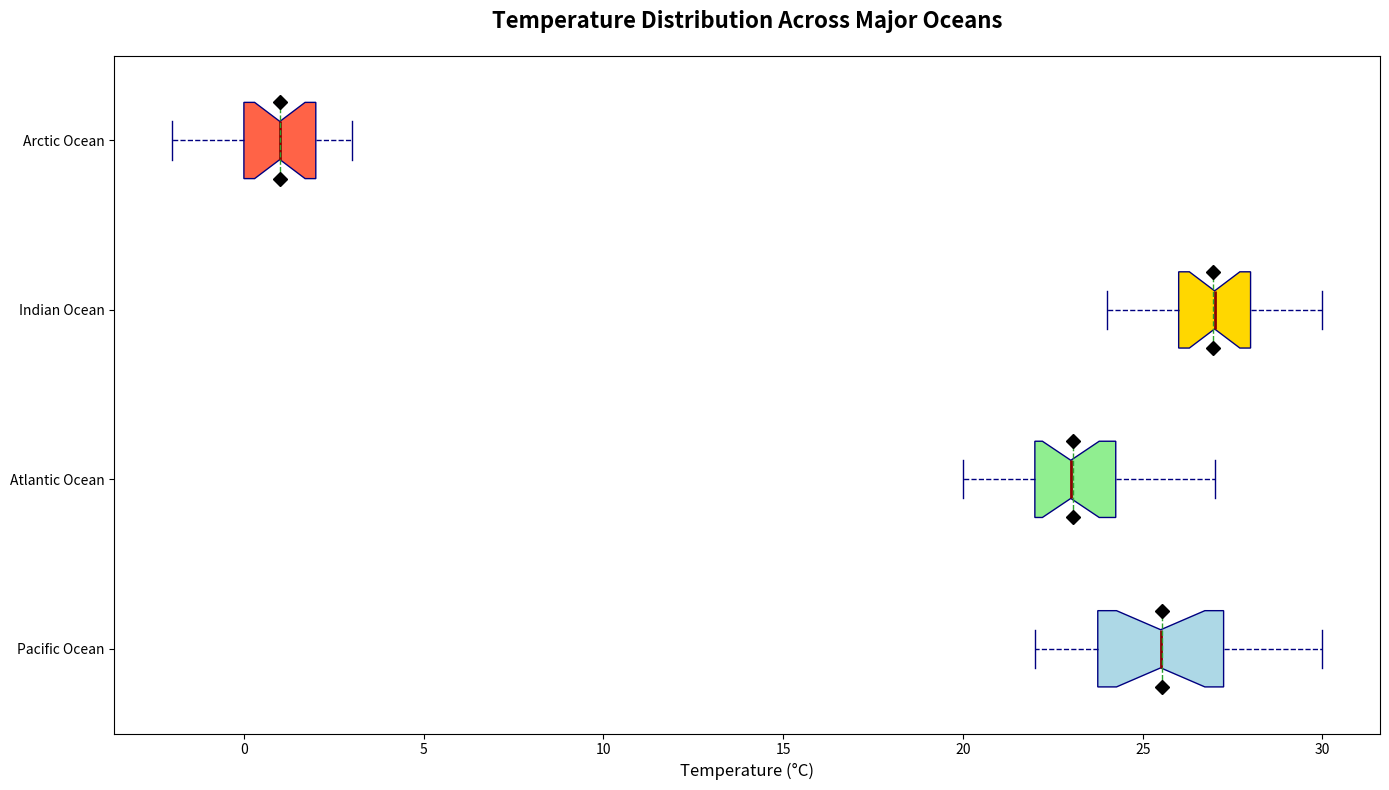

Write Python code to recreate this figure.
import matplotlib.pyplot as plt
import numpy as np

# Observed temperatures in degrees Celsius for different oceans
pacific_temps = [22, 24, 23, 23, 25, 26, 27, 24, 26, 28, 29, 30, 27, 25, 24, 28, 26, 23, 22, 29]
atlantic_temps = [20, 21, 22, 23, 22, 24, 25, 26, 23, 22, 21, 20, 22, 23, 24, 26, 27, 25, 23, 22]
indian_temps = [25, 27, 28, 29, 27, 26, 25, 24, 26, 27, 28, 29, 30, 29, 28, 27, 26, 25, 26, 27]
arctic_temps = [1, 2, 3, 2, 1, 0, -1, 1, 2, 3, -1, -2, 1, 0, 2, 3, -1, 1, 2, 1]

# Combine the temperature data into a single list for the boxplot
temperature_data = [pacific_temps, atlantic_temps, indian_temps, arctic_temps]
ocean_names = ['Pacific Ocean', 'Atlantic Ocean', 'Indian Ocean', 'Arctic Ocean']

# Creating the boxplot
fig, ax = plt.subplots(figsize=(14, 8))

# Creating and customizing the boxplot
box = ax.boxplot(temperature_data, vert=False, patch_artist=True, notch=True,
                 boxprops=dict(facecolor='lightblue', color='navy'),
                 whiskerprops=dict(color='navy', linestyle='--'),
                 capprops=dict(color='navy'),
                 medianprops=dict(color='darkred', linewidth=2),
                 flierprops=dict(marker='o', color='red', alpha=0.5),
                 meanline=True, showmeans=True, meanprops=dict(marker='D', markerfacecolor='black', markeredgecolor='black', markersize=7))

# Customizing each box color
colors = ['#ADD8E6', '#90EE90', '#FFD700', '#FF6347']
for patch, color in zip(box['boxes'], colors):
    patch.set_facecolor(color)

# Removing redundant elements to avoid clutter
ax.set_xlabel('Temperature (°C)', fontsize=12)
ax.set_yticks([1, 2, 3, 4])
ax.set_yticklabels(ocean_names)
ax.set_title('Temperature Distribution Across Major Oceans', fontsize=16, fontweight='bold', pad=20)

# Adjusting layout automatically to fit elements
plt.tight_layout()

# Displaying the plot
plt.show()
